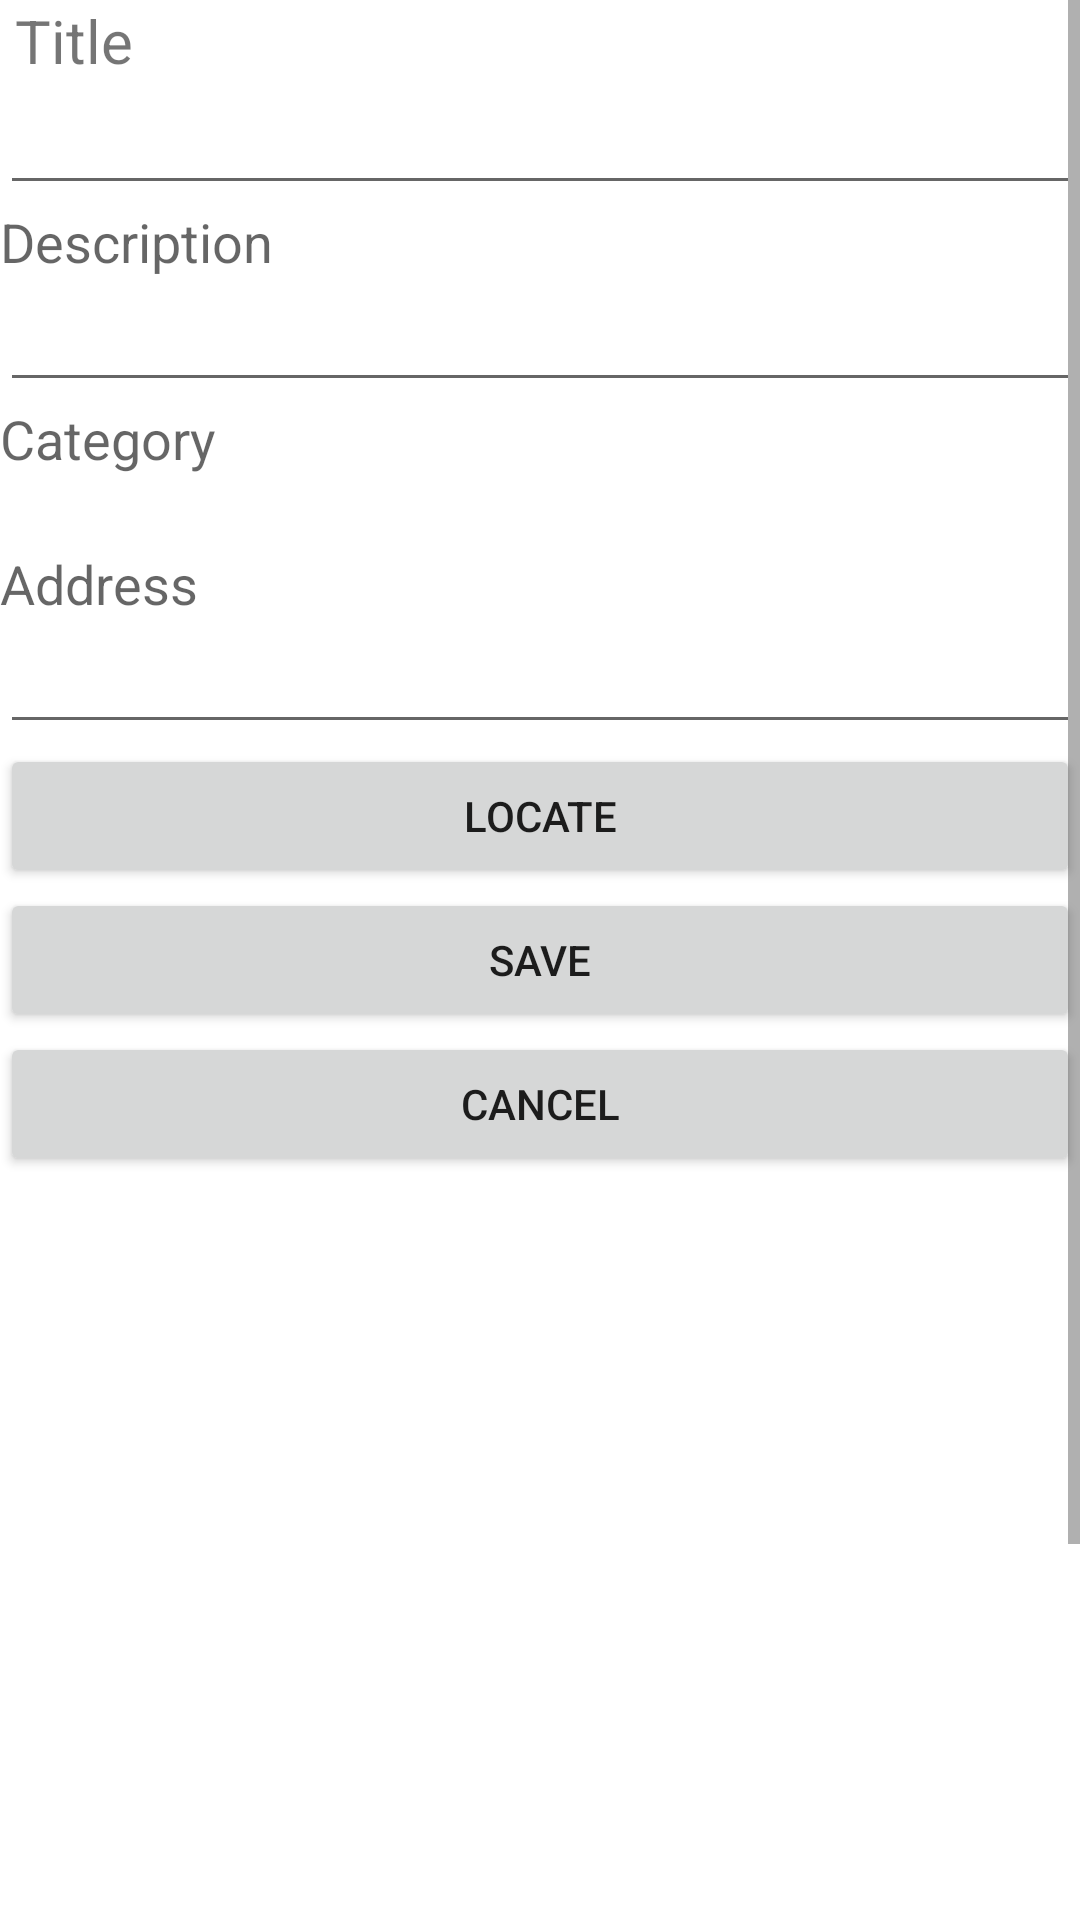

Reconstruct the res/layout file that produces this screen, plus the resources it refers to.
<!-- AndroidManifest.xml: application theme AppCompatTheme -->
<!-- res/layout/fragment_add_place.xml -->
<?xml version="1.0" encoding="utf-8"?>
<LinearLayout xmlns:android="http://schemas.android.com/apk/res/android"
    android:layout_width="match_parent"
    android:layout_height="match_parent"
    android:orientation="vertical">

    <ScrollView
        android:layout_width="match_parent"
        android:layout_height="match_parent"
        android:id="@+id/scrollView"
        android:layout_gravity="center_horizontal">
    <LinearLayout
        android:layout_width="match_parent"
        android:layout_height="wrap_content"
        android:layout_gravity="center_horizontal"
        android:orientation="vertical">

        <TextView
        android:layout_width="match_parent"
        android:layout_height="wrap_content"
        android:layout_marginLeft="5dp"
        android:text="@string/title_label_text"
        android:textSize="20sp"
        android:id="@+id/tvTitle" />

    <EditText
        android:id="@+id/etTitle"
        android:layout_width="match_parent"
        android:layout_height="wrap_content"
        android:inputType="textMultiLine"
        android:singleLine="true" />

    <TextView
        android:layout_width="wrap_content"
        android:layout_height="wrap_content"
        android:textAppearance="?android:attr/textAppearanceMedium"
        android:text="@string/description_label_text"
        android:id="@+id/tvDescription" />

    <EditText
        android:layout_width="match_parent"
        android:layout_height="wrap_content"
        android:inputType="textMultiLine"
        android:ems="10"
        android:id="@+id/etDescription" />

    <TextView
        android:layout_width="wrap_content"
        android:layout_height="wrap_content"
        android:textAppearance="?android:attr/textAppearanceMedium"
        android:text="@string/category_label_text"
        android:id="@+id/tvCategory" />

    <Spinner
        android:id="@+id/spCategory"
        android:layout_width="wrap_content"
        android:layout_height="wrap_content"
        android:spinnerMode="dropdown" />

    <TextView
        android:layout_width="wrap_content"
        android:layout_height="wrap_content"
        android:textAppearance="?android:attr/textAppearanceMedium"
        android:text="@string/address_label_text"
        android:id="@+id/tvLocation" />

    <EditText
        android:layout_width="match_parent"
        android:layout_height="wrap_content"
        android:id="@+id/etLocation" />

        <Button
            android:id="@+id/bnLocate"
            android:layout_width="match_parent"
            android:layout_height="wrap_content"
            android:text="@string/locate_button_text" />

    <Button
        android:id="@+id/bnSave"
        android:layout_width="match_parent"
        android:layout_height="wrap_content"
        android:text="@string/save_button_text" />

    <Button
        android:id="@+id/bnCancel"
        android:layout_width="match_parent"
        android:layout_height="wrap_content"
        android:text="@string/cancel_button_text" />
        <ImageView
            android:id="@+id/ivPreview"
            android:layout_width="match_parent"
            android:layout_height="384dp" />

        <ImageButton
            android:id="@+id/ibnTakePic"
            android:layout_width="match_parent"
            android:layout_height="wrap_content"
            android:src="@drawable/ic_action_photo" />
    </LinearLayout>
    </ScrollView>
</LinearLayout>
<!-- resources referenced by this layout -->
<resources>
  <string name="address_label_text">Address</string>
  <string name="cancel_button_text">Cancel</string>
  <string name="category_label_text">Category</string>
  <string name="description_label_text">Description</string>
  <string name="locate_button_text">Locate</string>
  <string name="save_button_text">Save</string>
  <string name="title_label_text">Title</string>
  <style name="AppCompatTheme" parent="Theme.AppCompat.Light.NoActionBar">
          
          <item name="windowActionBar">false</item>
          <item name="colorPrimary">#673AB7</item>
          <item name="colorPrimaryDark">#512DA8</item>
          <item name="colorAccent">#FF4081</item>
          <item name="android:windowBackground">@color/window_background</item>
      </style>
</resources>
